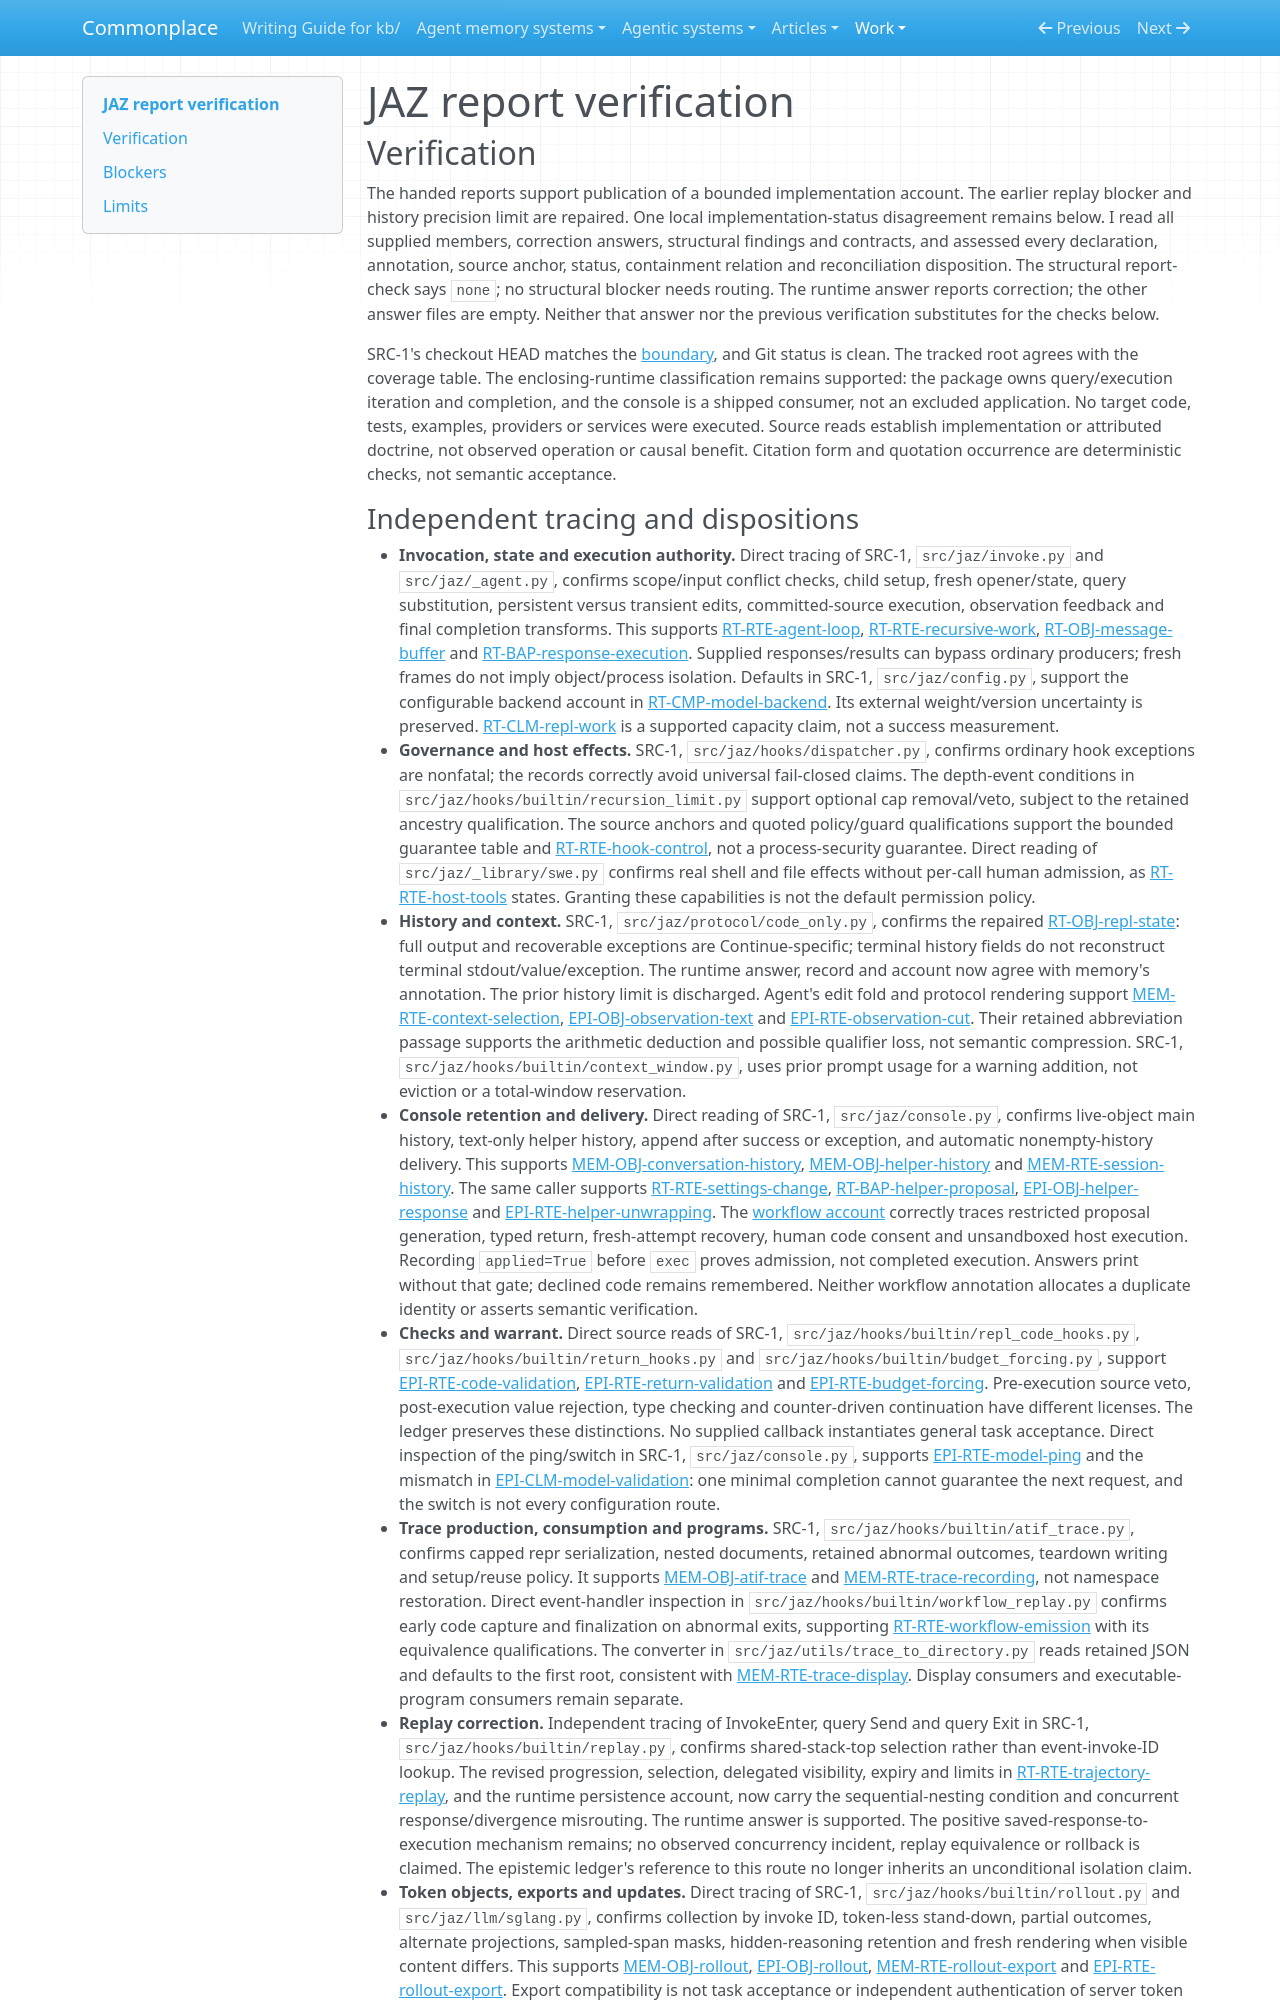

repository: zby/commonplace · page: work/agentic-system-completion/evidence/publications/jaz/AAS-2026-10-15-jaz-a94bea79c61a-01/report-verification/index.html · generator: mkdocs

---
type: agentic-system-analyses/types/agentic-system-verification.md
description: "Independent report verification of JAZ's runtime, memory, epistemic, workflow and reconciliation at the frozen distribution revision."
run-id: AAS-2026-10-15-jaz-a94bea79c61a-01
reviewed-boundary: 0803d4971be785e95b80054b02259664d70fa3da
---

# JAZ report verification

## Verification

The handed reports support publication of a bounded implementation account. The earlier replay blocker and history precision limit are repaired. One local implementation-status disagreement remains below. I read all supplied members, correction answers, structural findings and contracts, and assessed every declaration, annotation, source anchor, status, containment relation and reconciliation disposition. The structural report-check says `none`; no structural blocker needs routing. The runtime answer reports correction; the other answer files are empty. Neither that answer nor the previous verification substitutes for the checks below.

SRC-1's checkout HEAD matches the [boundary](boundary.md#source-register), and Git status is clean. The tracked root agrees with the coverage table. The enclosing-runtime classification remains supported: the package owns query/execution iteration and completion, and the console is a shipped consumer, not an excluded application. No target code, tests, examples, providers or services were executed. Source reads establish implementation or attributed doctrine, not observed operation or causal benefit. Citation form and quotation occurrence are deterministic checks, not semantic acceptance.
